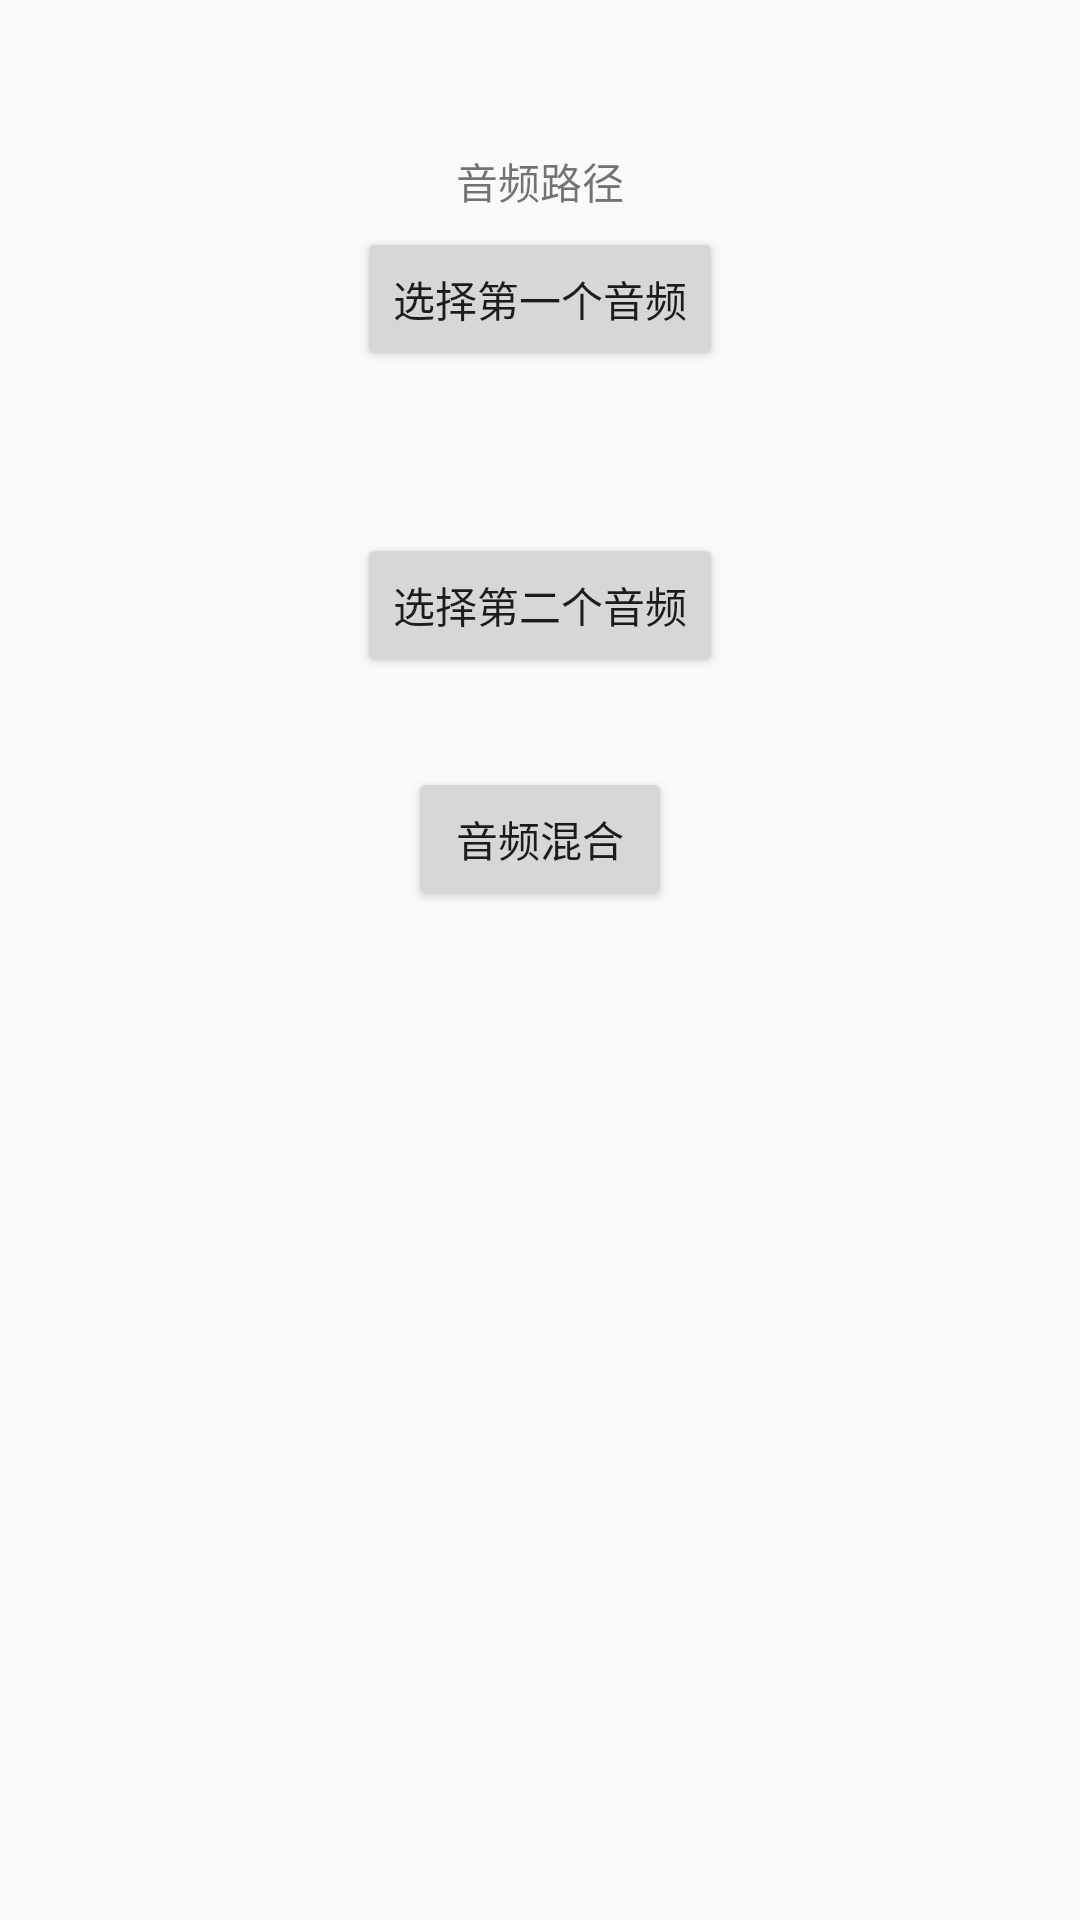

Reconstruct the res/layout file that produces this screen, plus the resources it refers to.
<!-- AndroidManifest.xml: application theme AppTheme -->
<!-- res/layout/activity_audio_mix.xml -->
<?xml version="1.0" encoding="utf-8"?>
<LinearLayout xmlns:android="http://schemas.android.com/apk/res/android"
    android:orientation="vertical" android:layout_width="match_parent"
    android:layout_marginLeft="20dp"
    android:layout_marginRight="20dp"
    android:layout_height="match_parent">
    <TextView
        android:id="@+id/path_one"
        android:text="音频路径"
        android:layout_gravity="center_horizontal"
        android:layout_marginTop="50dp"

        android:layout_width="wrap_content"
        android:layout_height="wrap_content" />
    <Button
        android:id="@+id/select_one"
        android:text="@string/audio_mix_select_one"
        android:layout_marginTop="5dp"
        android:layout_gravity="center_horizontal"
        android:layout_width="wrap_content"
        android:layout_height="wrap_content" />
    <TextView
        android:id="@+id/path_two"
        android:layout_marginTop="30dp"
        android:layout_gravity="center_horizontal"
        android:layout_width="wrap_content"
        android:layout_height="wrap_content" />
    <Button
        android:id="@+id/select_two"
        android:text="@string/audio_mix_select_two"
        android:layout_marginTop="5dp"
        android:layout_gravity="center_horizontal"
        android:layout_width="wrap_content"
        android:layout_height="wrap_content" />

    <Button
        android:id="@+id/audio_mix"
        android:text="@string/audio_mix"
        android:layout_marginTop="30dp"
        android:layout_gravity="center_horizontal"
        android:layout_width="wrap_content"
        android:layout_height="wrap_content" />
</LinearLayout>
<!-- resources referenced by this layout -->
<resources>
  <string name="audio_mix">音频混合</string>
  <string name="audio_mix_select_one">选择第一个音频</string>
  <string name="audio_mix_select_two">选择第二个音频</string>
  <style name="AppTheme" parent="Theme.AppCompat.Light.DarkActionBar">
          
          <item name="colorPrimary">@color/colorPrimary</item>
          <item name="colorPrimaryDark">@color/colorPrimaryDark</item>
          <item name="colorAccent">@color/colorAccent</item>
          <item name="android:windowNoTitle">true</item>
          <item name="android:windowFullscreen">true</item>
          <item name="android:windowContentOverlay">@null</item>
      </style>
  <color name="colorPrimary">#3F51B5</color>
  <color name="colorPrimaryDark">#303F9F</color>
  <color name="colorAccent">#FF4081</color>
</resources>
